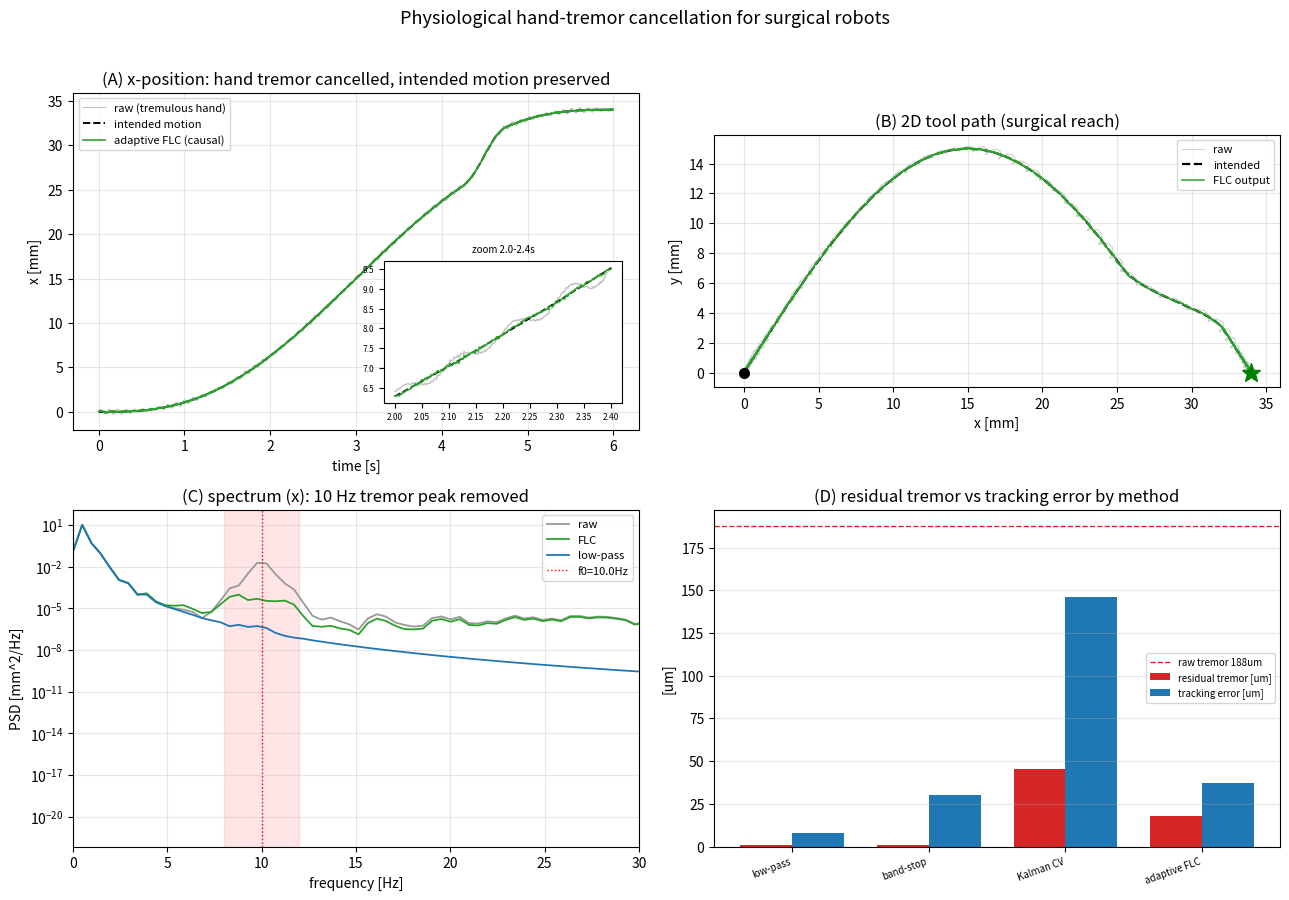

This figure's Python source:
"""생리적 수전증(hand tremor) 제거: 미세수술 로봇의 손떨림 상쇄.

미세수술/현미수술 로봇(steady-hand, tremor-canceling tool)은 집도의의 손에서
나오는 '의도한 움직임'(저주파, 크게)은 그대로 따르면서, 생리적 수전증
(physiological tremor, 약 8~12 Hz, 진폭 수백 마이크론)만 걷어내야 한다.
떨림을 그대로 툴에 전달하면 조직 손상·정밀도 저하로 이어지기 때문이다.

이 실험은 집도의의 손 움직임을 합성한다:
    측정 = 의도한 부드러운 리칭 궤적(저주파) + ~10 Hz 수전증 + 센서 노이즈
그리고 네 가지 상쇄 기법을 비교한다:
  (1) 저역통과(Butterworth, 영위상 filtfilt)      — 비인과(오프라인)
  (2) 노치/대역저지(~10 Hz band-stop, filtfilt)   — 비인과(오프라인)
  (3) 등속(constant-velocity) 칼만 스무더           — 인과(실시간)
  (4) 적응형 푸리에 선형결합기(FLC, 적응 노치)      — 인과(실시간)

각 기법의 잔여 떨림(8~12 Hz 대역 RMS)과 의도 궤적 대비 추종오차를 비교하고,
'떨림 억제 vs 지연(lag)'의 트레이드오프를 정직하게 보고한다.

    python scripts/22_surgical_tremor.py
"""

from __future__ import annotations

from pathlib import Path

import matplotlib

matplotlib.use("Agg")
import matplotlib.pyplot as plt
import numpy as np
from scipy import signal

FS = 500.0              # 샘플링 [Hz] (수술 로봇 제어 루프의 현실적 대역)
T = 6.0                # 관측 시간 [s]
F_TREMOR = 10.0        # 생리적 수전증 중심 주파수 [Hz]
A_TREMOR = 0.20        # 수전증 진폭 [mm] (~200 마이크론)
MEAS_STD = 0.02        # 센서 노이즈 [mm] (~20 마이크론)
TREMOR_BAND = (8.0, 12.0)


# ---------------------------------------------------------------- 신호 합성
def intended_motion(t):
    """의도한 2D 리칭 궤적 [mm]: 최소저크 리치 + 마지막 빠른 미세보정."""
    tau = np.clip(t / T, 0, 1)
    mj = 10 * tau**3 - 15 * tau**4 + 6 * tau**5      # 최소저크 프로파일 0->1
    ix = 30.0 * mj                                    # x: 0 -> 30 mm 리치
    iy = 15.0 * np.sin(np.pi * mj)                    # y: 곡선 아크(0->15->0)
    # 4.2~4.8 s 사이 빠른 미세보정(집도의가 위치를 다듬는 동작) -> 인과필터 지연 노출
    w = np.clip((t - 4.2) / 0.6, 0, 1)
    bump = 10 * w**3 - 15 * w**4 + 6 * w**5
    ix = ix + 4.0 * bump
    return ix, iy


def synth(seed=0):
    rng = np.random.default_rng(seed)
    n = int(T * FS)
    t = np.arange(n) / FS
    ix, iy = intended_motion(t)

    # 수전증: 진폭 변조 + 미세한 주파수 흔들림(현실성) — 두 축 위상 다르게
    fjit = F_TREMOR + 0.3 * np.sin(2 * np.pi * 0.4 * t)      # 주파수 미세 요동
    phase = 2 * np.pi * np.cumsum(fjit) / FS
    amp = A_TREMOR * (1.0 + 0.3 * np.sin(2 * np.pi * 1.3 * t))
    tremor_x = amp * np.sin(phase)
    tremor_y = 0.85 * amp * np.sin(phase + 1.1)

    nx = rng.normal(0, MEAS_STD, n)
    ny = rng.normal(0, MEAS_STD, n)
    rx = ix + tremor_x + nx
    ry = iy + tremor_y + ny
    return t, (ix, iy), (rx, ry)


# ---------------------------------------------------------------- 지표
def _bandpass(x):
    b, a = signal.butter(4, np.array(TREMOR_BAND) / (FS / 2), btype="band")
    return signal.filtfilt(b, a, x)


def tremor_rms(x, y):
    """8~12 Hz 대역에 남은 떨림 에너지의 RMS(두 축 합성) [mm]."""
    bx, by = _bandpass(x), _bandpass(y)
    return float(np.sqrt(np.mean(bx**2 + by**2)))


def tracking_rms(ox, oy, ix, iy):
    """의도 궤적 대비 추종오차 RMS [mm]."""
    return float(np.sqrt(np.mean((ox - ix) ** 2 + (oy - iy) ** 2)))


# ---------------------------------------------------------------- 기법들
def lowpass(x, y, fc=5.0):
    b, a = signal.butter(4, fc / (FS / 2), btype="low")
    return signal.filtfilt(b, a, x), signal.filtfilt(b, a, y)


def bandstop(x, y):
    b, a = signal.butter(4, np.array([7.0, 13.0]) / (FS / 2), btype="bandstop")
    return signal.filtfilt(b, a, x), signal.filtfilt(b, a, y)


def kalman_cv(z, meas_std=0.10, sa=10.0):
    """등속 모델 칼만 필터(인과). meas_std를 크게 잡아 모델을 신뢰 -> 떨림 스무딩.

    z: (n,) 위치 측정. 반환: 위치 추정 (n,). 지연(lag)이 대가로 따라온다.
    """
    dt = 1.0 / FS
    F = np.array([[1, dt], [0, 1]])
    H = np.array([[1.0, 0.0]])
    q = sa**2
    Q = q * np.array([[dt**4 / 4, dt**3 / 2], [dt**3 / 2, dt**2]])
    R = np.array([[meas_std**2]])
    x = np.array([z[0], 0.0])
    P = np.diag([meas_std**2, 1.0])
    out = np.empty(len(z))
    I = np.eye(2)
    for k, zk in enumerate(z):
        x = F @ x
        P = F @ P @ F.T + Q
        S = (H @ P @ H.T)[0, 0] + R[0, 0]
        K = (P @ H.T / S).ravel()
        x = x + K * (zk - (H @ x)[0])
        P = (I - np.outer(K, H)) @ P
        out[k] = x[0]
    return out


def flc(z, f0, mu=0.05, n_harm=1, fc=4.0):
    """적응형 푸리에 선형결합기(FLC, 인과·실시간) — 적응 노치.

    수전증을 f0의 사인/코사인(+고조파) 선형결합으로 모델링하고 LMS로 진폭을
    적응 추정한 뒤 측정에서 빼준다:  출력 = 측정 - 떨림추정.

    핵심: 의도 움직임(30 mm)은 떨림(0.2 mm)보다 ~150배 커서, 순수 LMS는 이
    거대한 저주파 성분이 그래디언트를 지배해 가중치를 흔들어 놓는다. 그래서
    가중치 갱신에는 오차를 고역통과(fc Hz)한 성분만 사용해(=떨림 대역만 보고
    적응) 의도 움직임의 오염을 제거한다. 출력은 위상 왜곡 없이 전대역 그대로.

    z: (n,) 위치 측정. 반환: 떨림 제거된 위치 (n,).
    """
    n = len(z)
    dt = 1.0 / FS
    bh, ah = signal.butter(2, fc / (FS / 2), btype="high")   # 그래디언트용 고역통과
    v = np.zeros(2)                                            # 고역통과 상태(DF2T)
    w = np.zeros(2 * n_harm)                                   # [a1,b1,a2,b2,...]
    out = np.empty(n)
    norm = float(n_harm)                                       # ||r||^2 = n_harm
    for k in range(n):
        t = k * dt
        r = np.empty(2 * n_harm)
        for h in range(n_harm):
            r[2 * h] = np.sin(2 * np.pi * f0 * (h + 1) * t)
            r[2 * h + 1] = np.cos(2 * np.pi * f0 * (h + 1) * t)
        y = float(w @ r)                                      # 떨림 추정
        err = z[k] - y                                        # 출력 = 의도 + 노이즈(떨림 제거)
        out[k] = err
        # 오차를 고역통과 -> 떨림 대역만 남긴 갱신 신호(DF2T 1스텝)
        ehp = bh[0] * err + v[0]
        v[0] = bh[1] * err - ah[1] * ehp + v[1]
        v[1] = bh[2] * err - ah[2] * ehp
        w = w + 2 * mu * ehp * r / norm                       # LMS 진폭 적응
    return out


def estimate_tremor_freq(x):
    """대역통과 후 FFT 피크로 수전증 중심 주파수 추정 (7~14 Hz 내)."""
    xb = _bandpass(x)
    freqs = np.fft.rfftfreq(len(xb), 1.0 / FS)
    mag = np.abs(np.fft.rfft(xb * np.hanning(len(xb))))
    band = (freqs >= 7) & (freqs <= 14)
    return float(freqs[band][np.argmax(mag[band])])


# ---------------------------------------------------------------- main
def main():
    t, (ix, iy), (rx, ry) = synth(seed=0)

    f0 = estimate_tremor_freq(rx)     # 실측에서 떨림 주파수 자동 추정

    methods = {}
    methods["low-pass (filtfilt, 5Hz)"] = lowpass(rx, ry)
    methods["band-stop (filtfilt, 7-13Hz)"] = bandstop(rx, ry)
    methods["Kalman CV (causal)"] = (kalman_cv(rx), kalman_cv(ry))
    methods["adaptive FLC (causal)"] = (flc(rx, f0), flc(ry, f0))

    raw_tremor = tremor_rms(rx, ry)
    raw_track = tracking_rms(rx, ry, ix, iy)

    print("=== 수술 로봇 생리적 수전증 제거 ===")
    print(f"샘플링 {FS:.0f} Hz, 관측 {T:.0f} s, 추정 떨림 주파수 f0 = {f0:.2f} Hz")
    print(f"의도 리칭 진폭 ~30 mm,  주입 수전증 진폭 ~{A_TREMOR*1000:.0f} um")
    print(f"\n[raw]  잔여떨림 RMS = {raw_tremor*1000:7.1f} um   추종오차 RMS = {raw_track*1000:7.1f} um")
    print("-" * 74)
    print(f"{'method':32s}{'잔여떨림[um]':>14s}{'억제배율':>10s}{'추종오차[um]':>14s}")
    print("-" * 74)

    results = {}
    for name, (ox, oy) in methods.items():
        tr = tremor_rms(ox, oy)
        te = tracking_rms(ox, oy, ix, iy)
        results[name] = (tr, te)
        print(f"{name:32s}{tr*1000:14.1f}{raw_tremor/tr:9.1f}x{te*1000:14.1f}")
    print("-" * 74)

    # 헤드라인: 실시간(인과) 최적 기법 = 적응형 FLC
    best_name = "adaptive FLC (causal)"
    filt_tremor, track_err = results[best_name]
    print(f"\n권장(실시간): {best_name}")
    print(f"  떨림 {raw_tremor*1000:.0f} um -> {filt_tremor*1000:.1f} um "
          f"({raw_tremor/filt_tremor:.1f}배 억제),  추종오차 {track_err*1000:.1f} um")
    print("트레이드오프:")
    print("  - filtfilt(저역/대역저지)는 영위상이라 억제·추종 모두 최고지만 비인과(오프라인 후처리).")
    print("  - Kalman CV는 실시간이나 전대역 저역 스무딩이라 빠른 의도동작에서 지연(lag)이 크다")
    print("    -> 억제는 되지만 추종오차가 상대적으로 큼.")
    print("  - 적응형 FLC는 떨림 대역만 노치처럼 제거 -> 실시간이면서 의도동작을 잘 보존(최적 실시간).")

    _plot(t, (ix, iy), (rx, ry), methods, results, raw_tremor, raw_track, f0)

    # (raw 떨림, 필터후 떨림, 추종오차) [mm]
    return raw_tremor, filt_tremor, track_err


# ---------------------------------------------------------------- 시각화
def _plot(t, intended, raw, methods, results, raw_tremor, raw_track, f0):
    ix, iy = intended
    rx, ry = raw
    flc_x, flc_y = methods["adaptive FLC (causal)"]
    lp_x, lp_y = methods["low-pass (filtfilt, 5Hz)"]

    fig, axes = plt.subplots(2, 2, figsize=(13, 9))

    # (A) x축 시계열 (전체 + 확대 삽입)
    ax = axes[0, 0]
    ax.plot(t, rx, color="#c0c0c0", lw=0.8, label="raw (tremulous hand)")
    ax.plot(t, ix, "k--", lw=1.4, label="intended motion")
    ax.plot(t, flc_x, color="#2ca02c", lw=1.2, label="adaptive FLC (causal)")
    ax.set_title("(A) x-position: hand tremor cancelled, intended motion preserved")
    ax.set_xlabel("time [s]"); ax.set_ylabel("x [mm]")
    ax.legend(fontsize=8, loc="upper left"); ax.grid(alpha=0.3)
    axi = ax.inset_axes([0.55, 0.08, 0.42, 0.42])
    m = (t >= 2.0) & (t <= 2.4)
    axi.plot(t[m], rx[m], color="#c0c0c0", lw=1.0)
    axi.plot(t[m], ix[m], "k--", lw=1.2)
    axi.plot(t[m], flc_x[m], color="#2ca02c", lw=1.2)
    axi.set_title("zoom 2.0-2.4s", fontsize=7); axi.tick_params(labelsize=6)

    # (B) 2D 경로
    ax = axes[0, 1]
    ax.plot(rx, ry, color="#d0d0d0", lw=0.7, label="raw")
    ax.plot(ix, iy, "k--", lw=1.6, label="intended")
    ax.plot(flc_x, flc_y, color="#2ca02c", lw=1.1, label="FLC output")
    ax.plot(ix[0], iy[0], "ko", ms=7); ax.plot(ix[-1], iy[-1], "g*", ms=14)
    ax.set_title("(B) 2D tool path (surgical reach)")
    ax.set_xlabel("x [mm]"); ax.set_ylabel("y [mm]")
    ax.legend(fontsize=8); ax.grid(alpha=0.3); ax.set_aspect("equal")

    # (C) 스펙트럼: 10 Hz 피크 제거 확인
    ax = axes[1, 0]
    for sig_, col, lab in [(rx, "#999999", "raw"),
                           (flc_x, "#2ca02c", "FLC"),
                           (lp_x, "#1f77b4", "low-pass")]:
        f, pxx = signal.welch(sig_ - np.mean(sig_), FS, nperseg=1024)
        ax.semilogy(f, pxx, color=col, lw=1.3, label=lab)
    ax.axvspan(TREMOR_BAND[0], TREMOR_BAND[1], color="red", alpha=0.10)
    ax.axvline(f0, color="red", ls=":", lw=1.0, label=f"f0={f0:.1f}Hz")
    ax.set_xlim(0, 30); ax.set_title("(C) spectrum (x): 10 Hz tremor peak removed")
    ax.set_xlabel("frequency [Hz]"); ax.set_ylabel("PSD [mm^2/Hz]")
    ax.legend(fontsize=8); ax.grid(alpha=0.3, which="both")

    # (D) 기법별 잔여떨림 / 추종오차 막대
    ax = axes[1, 1]
    names = list(results.keys())
    short = [n.split(" (")[0] for n in names]
    tr = [results[n][0] * 1000 for n in names]
    te = [results[n][1] * 1000 for n in names]
    xpos = np.arange(len(names)); wbar = 0.38
    ax.bar(xpos - wbar / 2, tr, wbar, color="#d62728", label="residual tremor [um]")
    ax.bar(xpos + wbar / 2, te, wbar, color="#1f77b4", label="tracking error [um]")
    ax.axhline(raw_tremor * 1000, color="#d62728", ls="--", lw=1.0, label=f"raw tremor {raw_tremor*1000:.0f}um")
    ax.set_xticks(xpos); ax.set_xticklabels(short, rotation=20, ha="right", fontsize=7)
    ax.set_ylabel("[um]"); ax.set_title("(D) residual tremor vs tracking error by method")
    ax.legend(fontsize=7); ax.grid(alpha=0.3, axis="y")

    fig.suptitle("Physiological hand-tremor cancellation for surgical robots", fontsize=13, y=0.995)
    fig.tight_layout(rect=(0, 0, 1, 0.98))
    for d in ("outputs", "assets"):
        Path(d).mkdir(exist_ok=True)
        fig.savefig(Path(d) / "22_surgical_tremor.png", dpi=130)
    plt.close(fig)
    print("\n[plot] outputs/22_surgical_tremor.png, assets/22_surgical_tremor.png")


if __name__ == "__main__":
    main()
